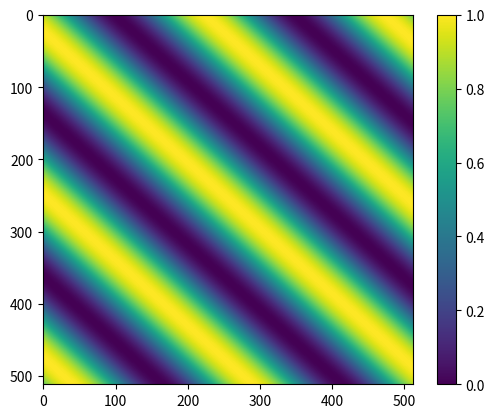
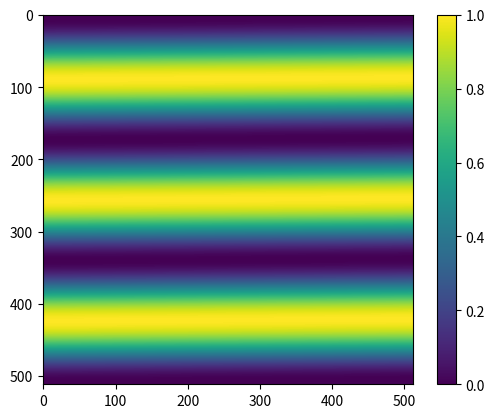
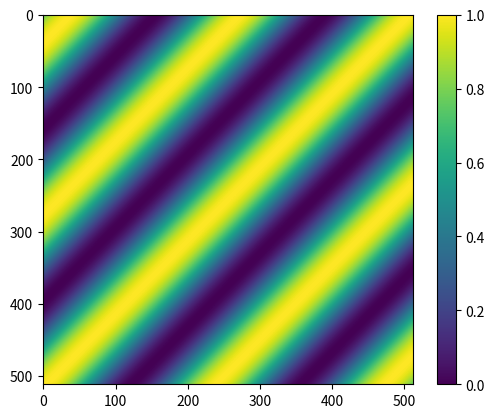
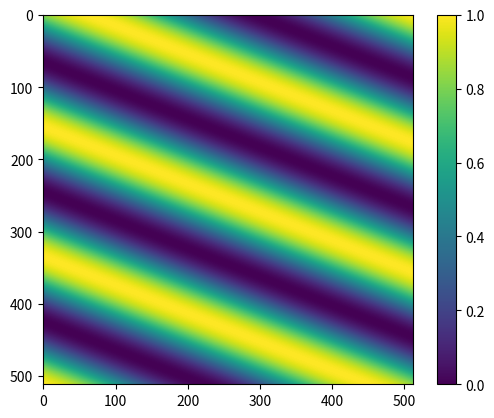
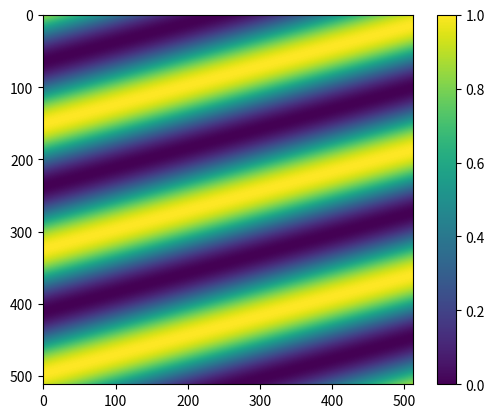
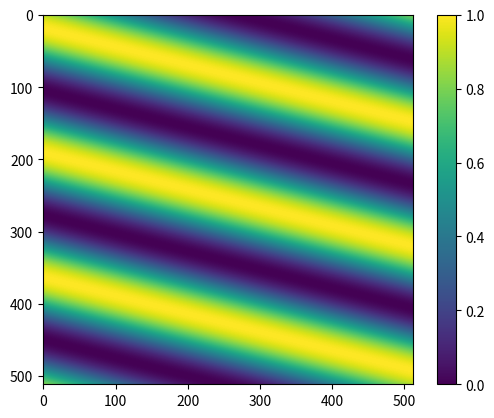
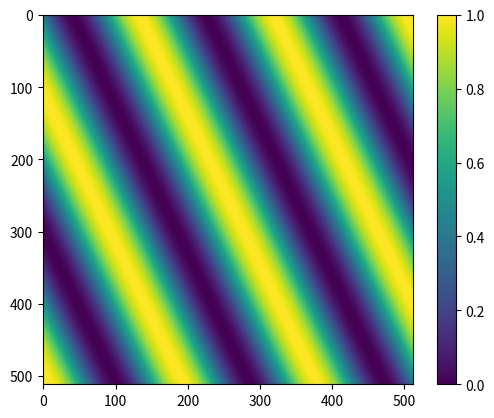
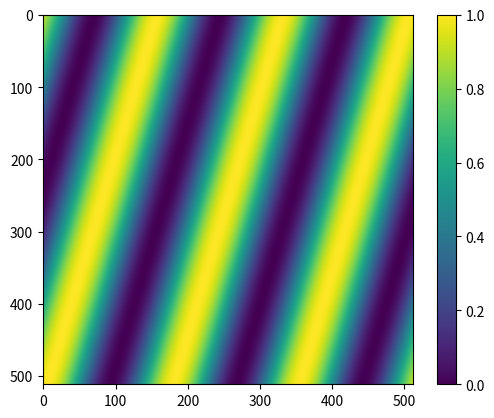
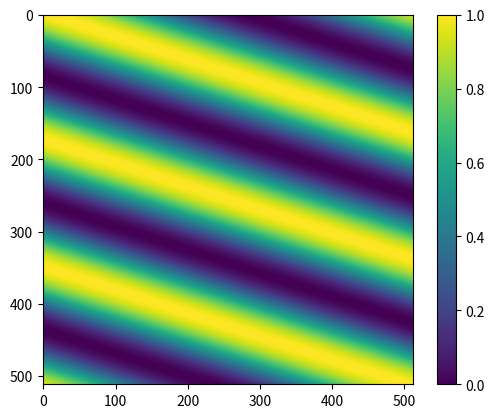
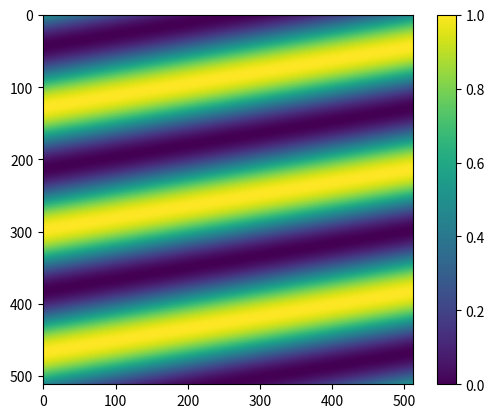

Python code for these plots, in order:
import numpy as np
import matplotlib.pyplot as plt

def normalize(img):
    min_val = np.min(img)
    max_val = np.max(img)
    return (img - min_val) / (max_val - min_val)


if __name__ == '__main__':

    # All distances are in um
    pix_size = 3.5
    optical_mag = 1000
    beam_tilt_angle = np.deg2rad(40)
    angles_number = 10
    beam_azimuth_vec = 2 * np.pi*np.random.rand(angles_number,1)
    detector_size = (512, 512)
    wavelength = 0.5
    ri_immersion = 1.33
    ri_bead = 1.34
    inputTrainImages = np.empty((detector_size[0], detector_size[1], 1, angles_number), dtype=float)
    outputTrainLabels = np.empty((angles_number, angles_number), dtype=float)
    sampling_rate = pix_size / optical_mag
    x = np.arange(-detector_size[0] / 2, detector_size[0] / 2) * sampling_rate
    y = np.arange(-detector_size[1] / 2, detector_size[1] / 2) * sampling_rate
    [x2d, y2d] = np.meshgrid(x, y)
    reference_beam = 1.0

    plt.ion()

    for data_no, beam_azimuth in enumerate(beam_azimuth_vec):
        fc_xy = [np.cos(beam_azimuth) * np.sin(beam_tilt_angle) * (ri_immersion / wavelength),
                 np.sin(beam_azimuth) * np.sin(beam_tilt_angle) * (ri_immersion / wavelength)]

        object_beam = np.exp(1j * 2 * np.pi * (x2d * fc_xy[0] + y2d * fc_xy[1]))
        fringe_image = np.power(np.abs(object_beam + reference_beam), 2)
        fringe_image = normalize(fringe_image)

        inputTrainImages[:,:,0,data_no] = fringe_image
        outputTrainLabels[:,data_no] = beam_azimuth

        # Change image contents
        plt.imshow(fringe_image)
        plt.show()
        plt.colorbar()
        plt.pause(1)
        plt.clf()
